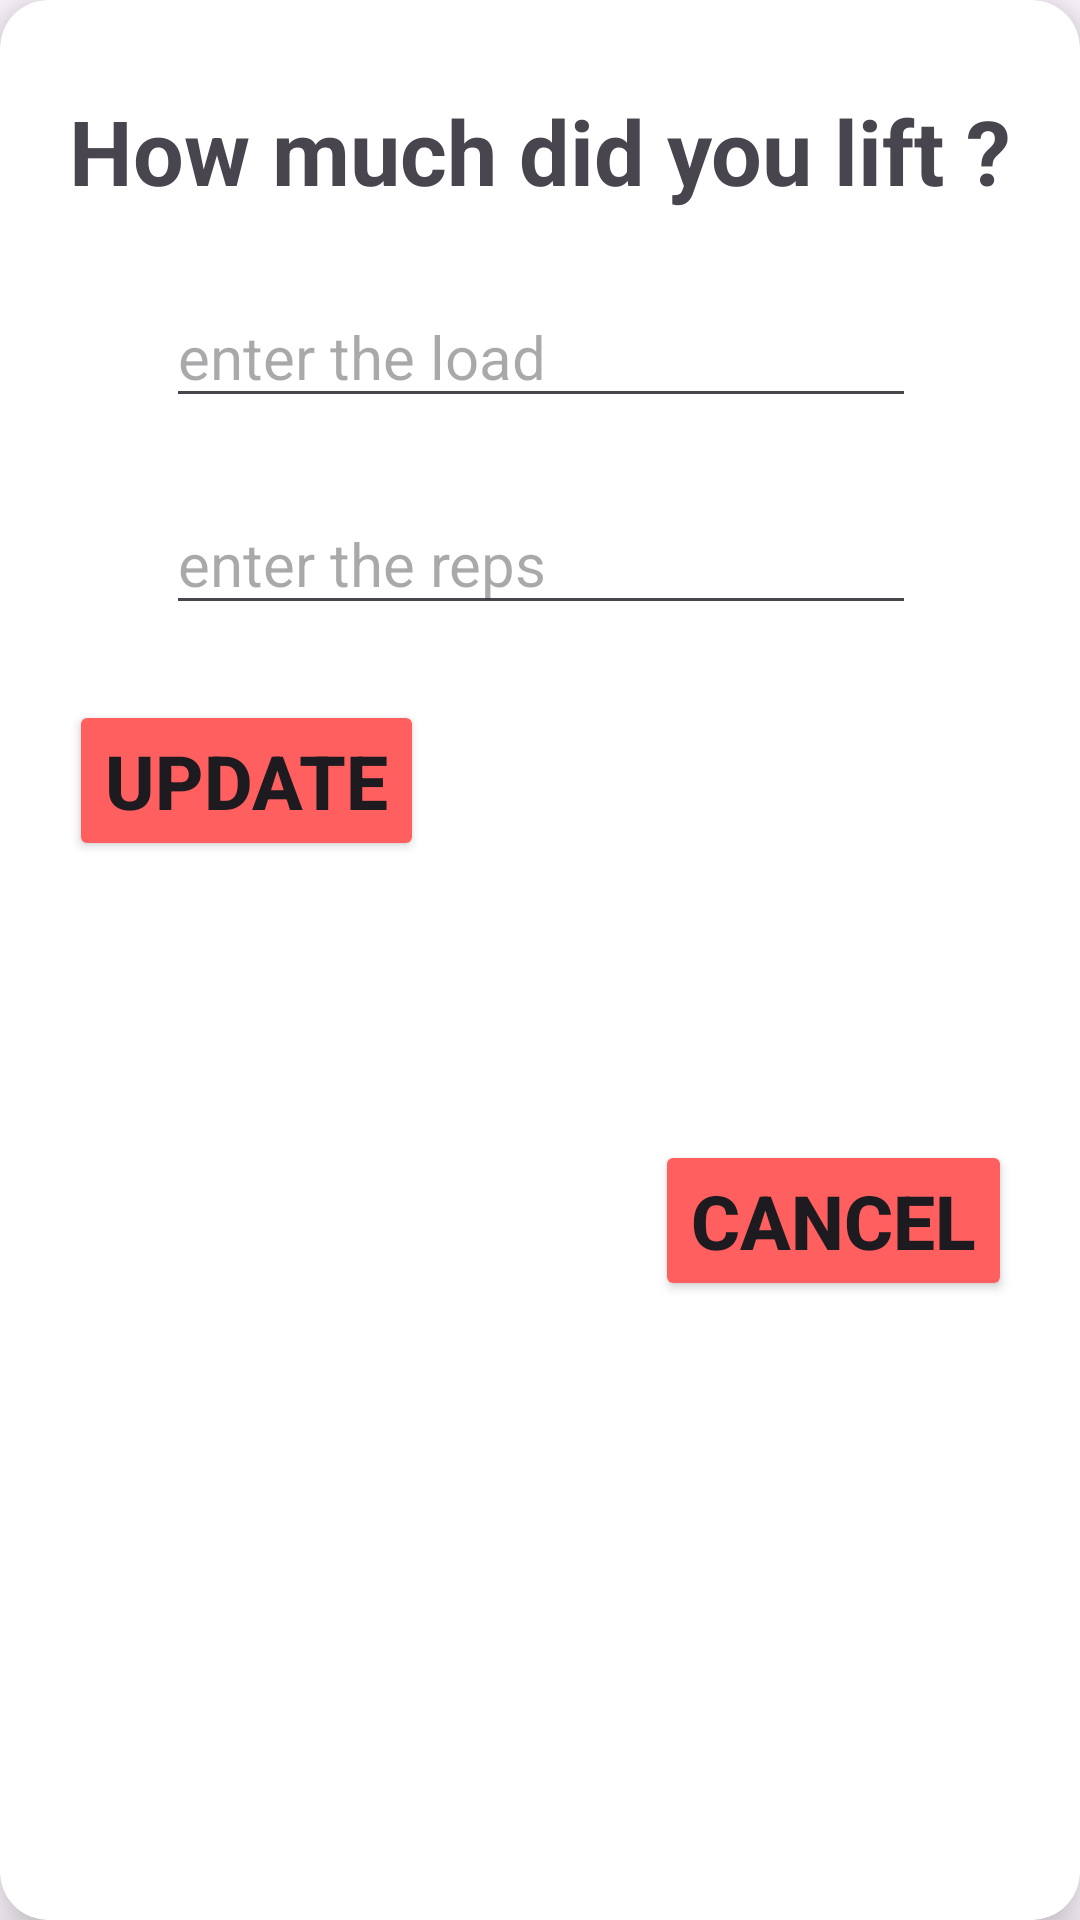

This screen was rendered from an Android layout file. Write that file and the resources it references.
<!-- AndroidManifest.xml: application theme Theme.ForTheGym -->
<!-- res/layout/modify_load_box.xml -->
<?xml version="1.0" encoding="utf-8"?>
<androidx.cardview.widget.CardView xmlns:android="http://schemas.android.com/apk/res/android"
    xmlns:tools="http://schemas.android.com/tools"
    android:layout_width="wrap_content"
    android:layout_height="wrap_content"
    xmlns:app="http://schemas.android.com/apk/res-auto"
    app:cardElevation="10dp"
    app:cardCornerRadius="16dp">

    <androidx.constraintlayout.widget.ConstraintLayout
        android:layout_width="match_parent"
        android:layout_height="match_parent">

        <TextView
            android:id="@+id/textView"
            android:gravity="center"
            android:layout_width="wrap_content"
            android:layout_height="wrap_content"
            android:layout_marginTop="30dp"
            android:text="How much did you lift ?"
            android:textSize="30sp"
            android:textStyle="bold"
            app:layout_constraintEnd_toEndOf="parent"
            app:layout_constraintStart_toStartOf="parent"
            app:layout_constraintTop_toTopOf="parent"
            android:layout_marginHorizontal="30dp"/>

        <EditText
            android:id="@+id/etLoad"
            android:layout_width="250dp"
            android:layout_height="wrap_content"
            android:layout_marginTop="25dp"
            android:hint="enter the load"
            android:textSize="20sp"
            app:layout_constraintEnd_toEndOf="@+id/textView"
            app:layout_constraintStart_toStartOf="@+id/textView"
            app:layout_constraintTop_toBottomOf="@+id/textView"
            android:inputType="numberDecimal" />

        <EditText
            android:id="@+id/etReps"
            android:layout_width="250dp"
            android:layout_height="wrap_content"
            android:hint="enter the reps"
            android:textSize="20sp"
            android:layout_marginTop="25dp"
            app:layout_constraintEnd_toEndOf="@+id/etLoad"
            app:layout_constraintStart_toStartOf="@+id/etLoad"
            app:layout_constraintTop_toBottomOf="@+id/etLoad"
            android:inputType="number"/>

        <Button
            android:id="@+id/updateButton"
            android:layout_width="wrap_content"
            android:layout_height="wrap_content"
            android:layout_marginTop="25dp"
            android:layout_marginBottom="30dp"
            android:backgroundTint="#FFFF5F5F"
            android:text="Update"
            android:textSize="25sp"
            android:textStyle="bold"
            app:layout_constraintBottom_toBottomOf="parent"
            app:layout_constraintEnd_toEndOf="@+id/etReps"
            app:layout_constraintHorizontal_bias="0.0"
            app:layout_constraintStart_toStartOf="@+id/textView"
            app:layout_constraintTop_toBottomOf="@+id/etReps"
            app:layout_constraintVertical_bias="0.0" />

        <Button
            android:id="@+id/cancelButton"
            android:layout_width="wrap_content"
            android:layout_height="wrap_content"
            android:backgroundTint="#FFFF5F5F"
            android:text="Cancel"
            android:textSize="25sp"
            android:textStyle="bold"
            app:layout_constraintBottom_toBottomOf="parent"
            app:layout_constraintEnd_toEndOf="@+id/textView"
            app:layout_constraintHorizontal_bias="1.0"
            app:layout_constraintStart_toEndOf="@+id/updateButton"
            app:layout_constraintTop_toBottomOf="@+id/etReps"
            app:layout_constraintVertical_bias="0.454" />

        <TextView
            android:id="@+id/passedExercise"
            android:layout_width="wrap_content"
            android:layout_height="wrap_content"
            tools:ignore="MissingConstraints"
            android:visibility="gone"
            />

    </androidx.constraintlayout.widget.ConstraintLayout>


</androidx.cardview.widget.CardView>
<!-- resources referenced by this layout -->
<resources>
  <style name="Theme.ForTheGym" parent="Base.Theme.ForTheGym" />
  <style name="Base.Theme.ForTheGym" parent="Theme.Material3.DayNight.NoActionBar">
          
          
      </style>
</resources>
